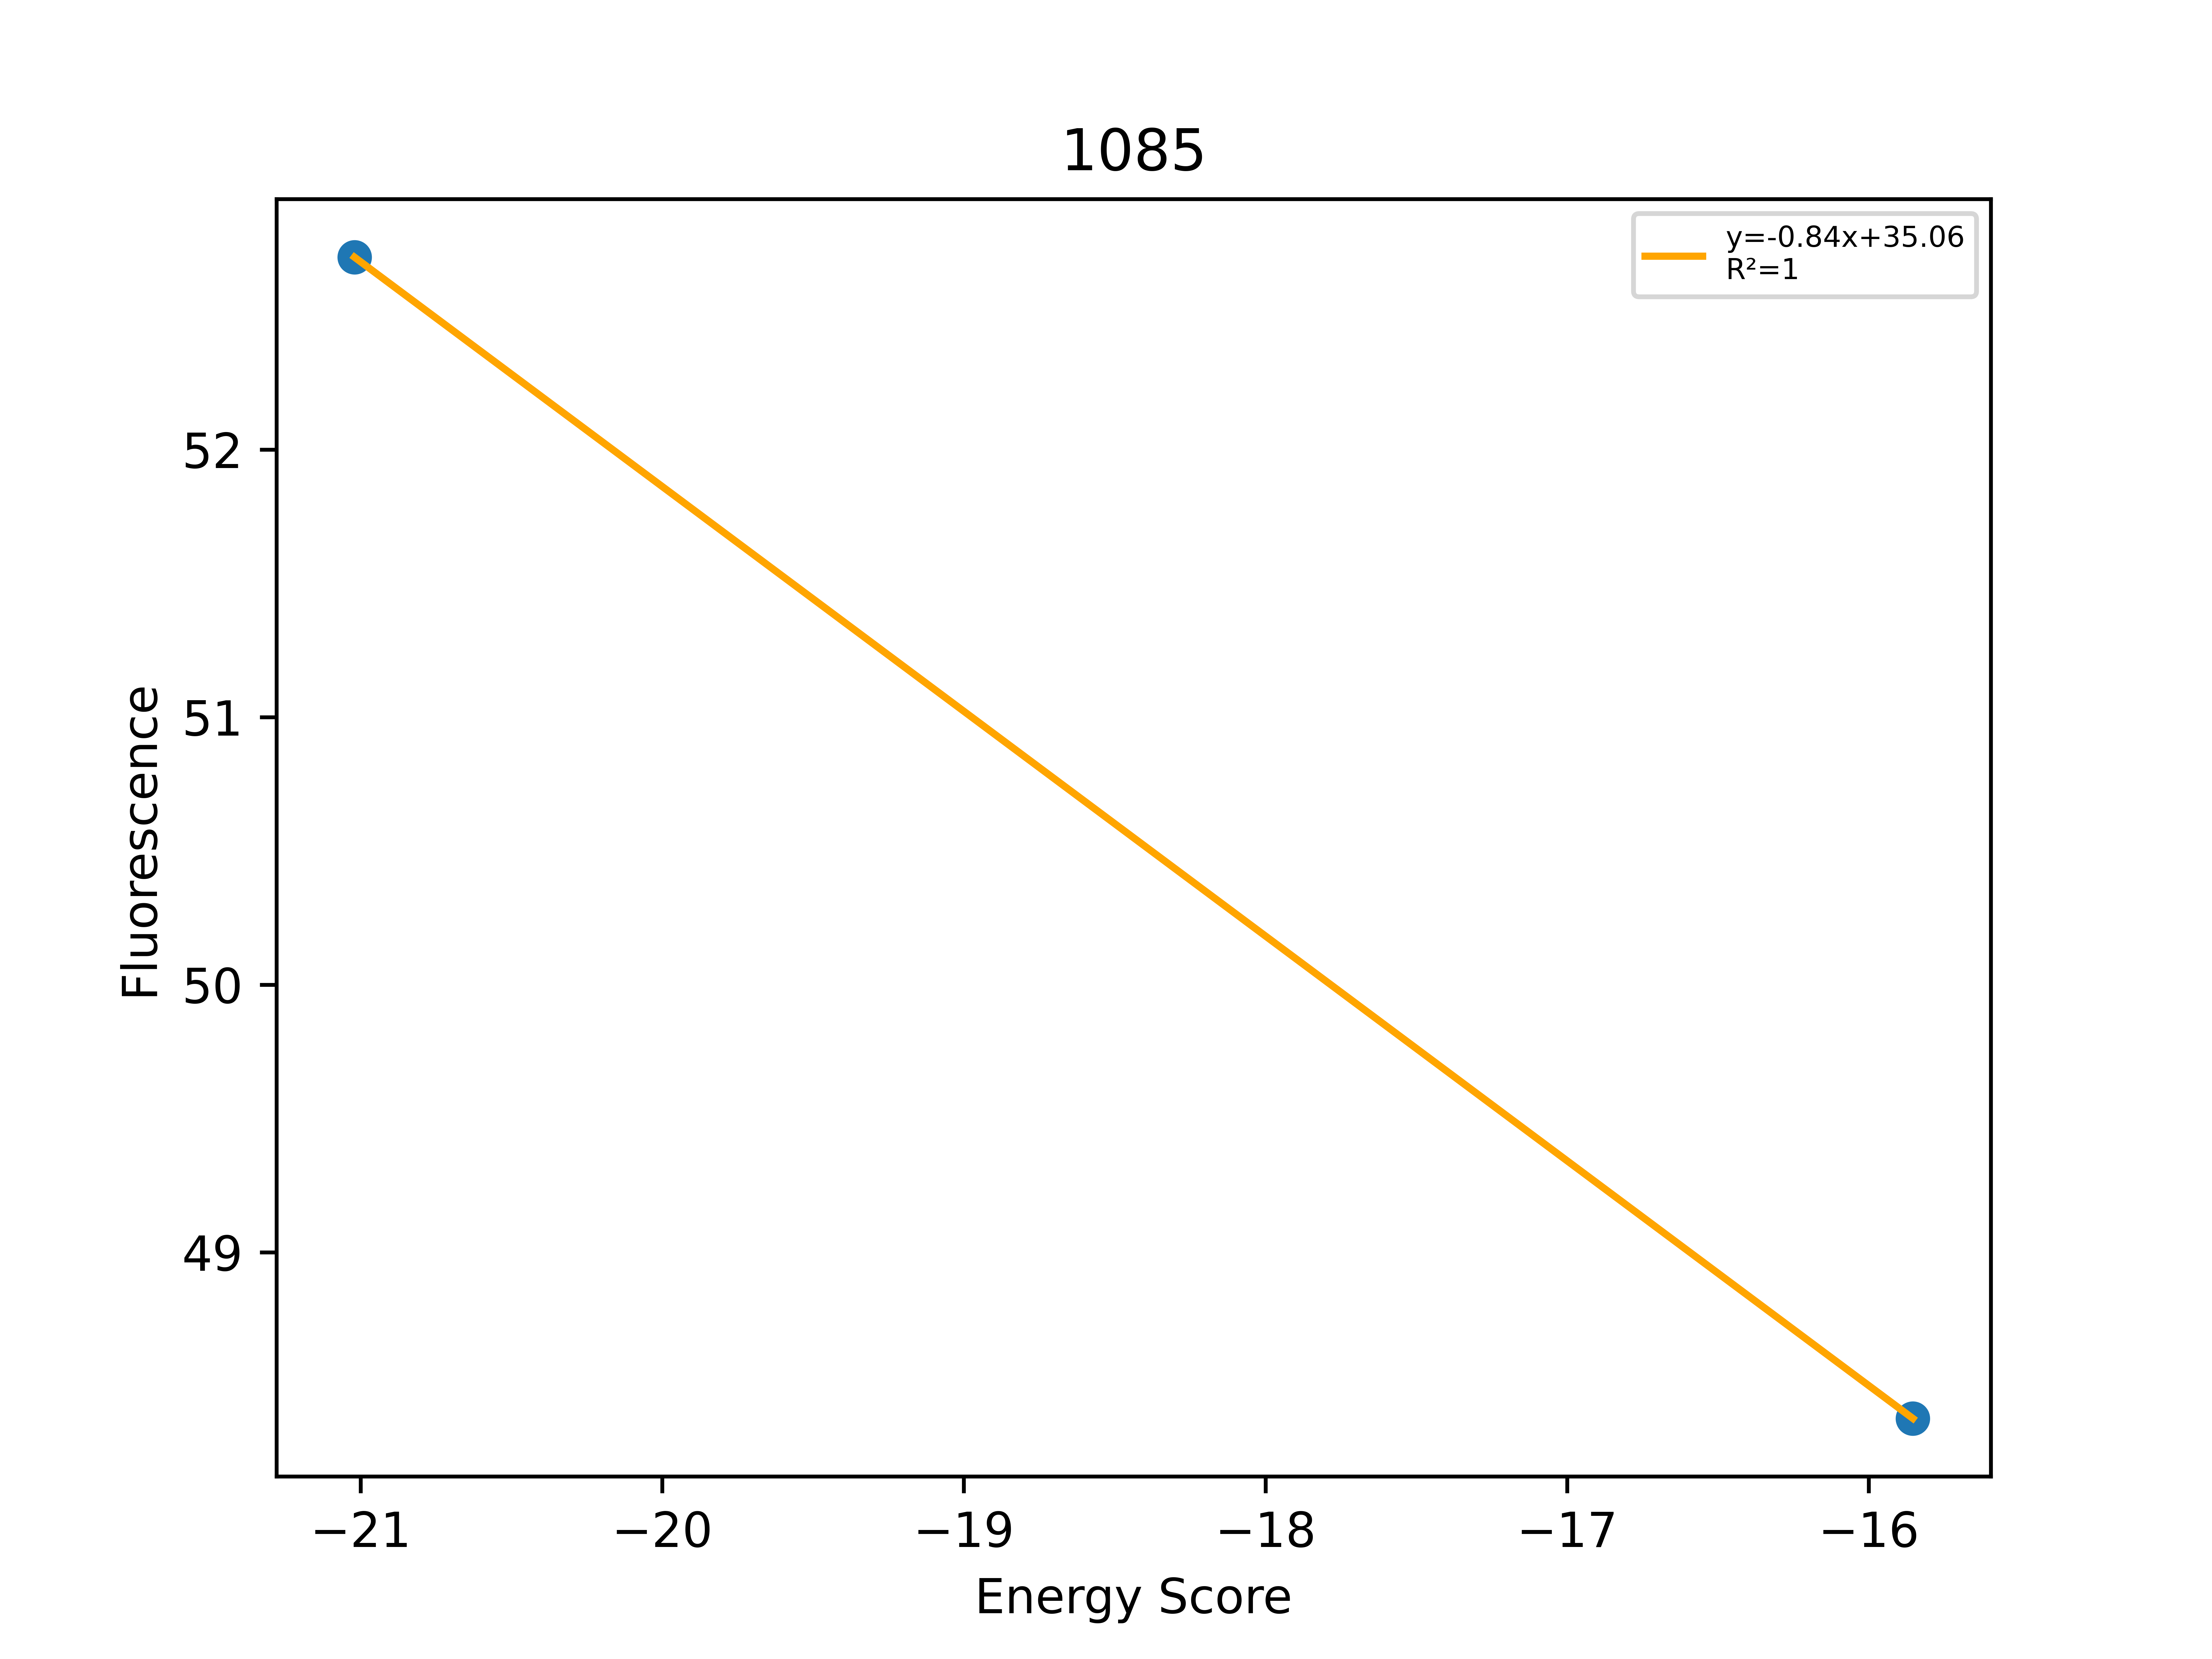

The data file committed next to this chart (first rows):
, Sequence, EnergyScore, Fluorescence, FluorStdDev, PercentGpa, PercentGpaStdDev, MaltosePercentDiff, Dimer, Monomer, DimerDiff, VDWDimer, VDWDiff, HBONDDimer, HBONDDiff, IMM1Dimer, IMM1Diff, SequenceProbability, DimerSasa, MonomerSasa, startXShift, xShift, xShiftDiff, startCrossingAngle
0, LLLWLVAGLLATLLFLTLILI, -21.02, 57888, 2038, 52.72, 1.856, -87.32, -376.8, -355.8, -2.652, -54.71, -7.808, -80.88, 1.13687e-13, -241.2, 5.156, 7.45956e-05, 3894, 4732, 7.386, 7.909, -0.5227, -65.46
1, LLLWLVAGLLFALLFLTLILI, -15.85, 53122, 4488, 48.38, 4.087, -91, -357.3, -341.5, 16.81, -46.89, 0.01611, -67.08, 13.79, -243.4, 3.001, 8.46534e-05, 3841, 4815, 7.386, 7.909, -0.5227, -65.46
